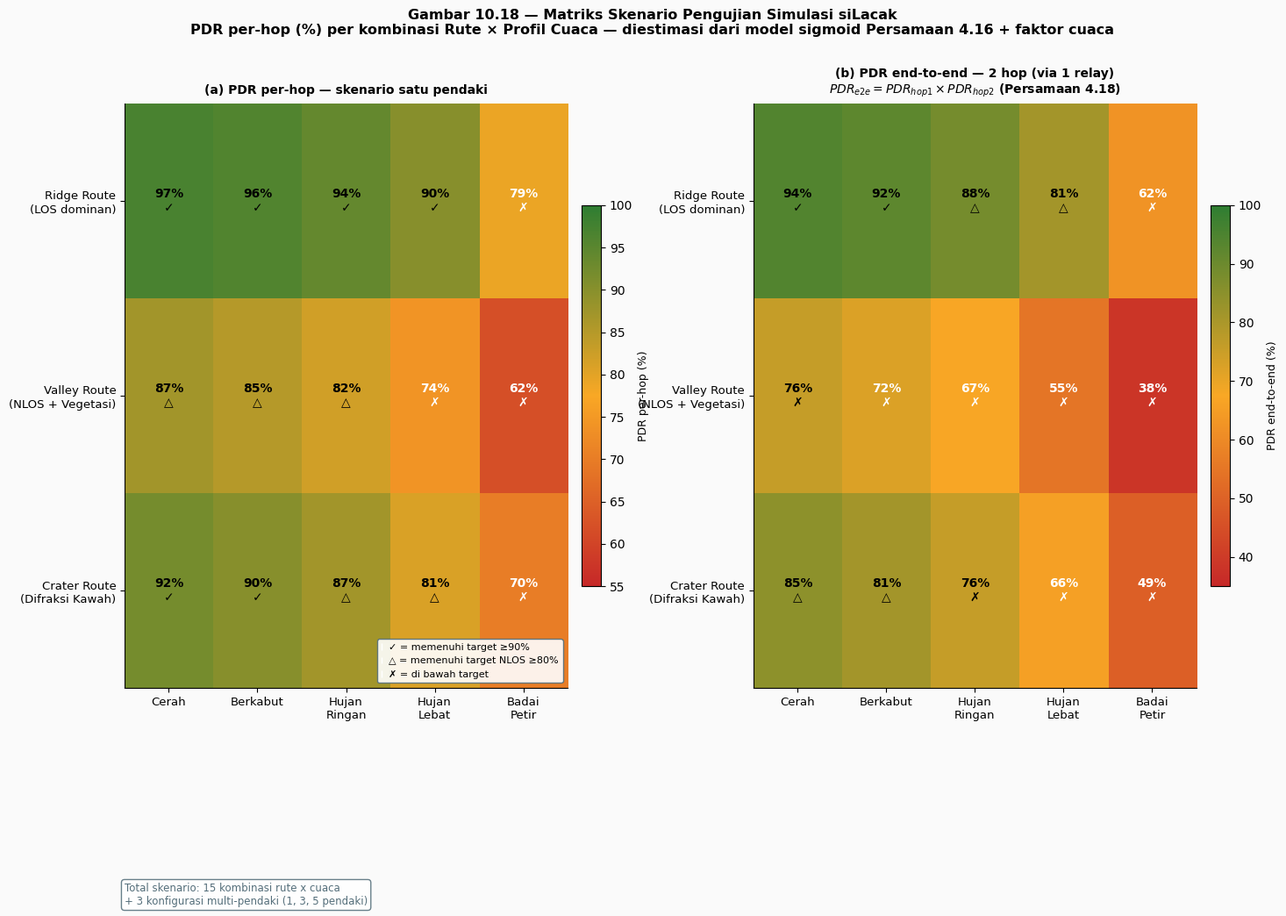

Recreate this plot in Python. (Note: this script raises an exception after producing the figure.)
"""
Gambar untuk Bab 10, seksi 10.4–10.8
fig16: Matriks Skenario Pengujian               → Gambar 10.18
fig17: Arsitektur Alur Data Sistem ROS           → Gambar 10.19
fig18: Hasil PDR Proof of Concept               → Gambar 10.20
fig19: Heatmap Distribusi Drop Reason           → Gambar 10.21
fig20: Radar Pencapaian Metrik Evaluasi         → Gambar 10.22
"""

import numpy as np
import matplotlib.pyplot as plt
import matplotlib.patches as mpatches
from matplotlib.patches import FancyBboxPatch, FancyArrowPatch
from matplotlib.lines import Line2D
from matplotlib.gridspec import GridSpec
import matplotlib.ticker as mticker
import warnings
warnings.filterwarnings('ignore')

OUT = "/home/ammar/Documents/Simulasi_Hiking/figures_bab10"
DPI = 180
BG  = "#fafafa"

C_GREEN  = "#2e7d32"
C_YELLOW = "#f9a825"
C_RED    = "#c62828"
C_BLUE   = "#1565c0"
C_GRAY   = "#546e7a"
C_ORANGE = "#e65100"
C_PURPLE = "#6a1b9a"
C_TEAL   = "#00695c"

plt.rcParams.update({
    "font.family": "DejaVu Sans",
    "axes.spines.top": False,
    "axes.spines.right": False,
    "figure.facecolor": BG,
    "axes.facecolor": BG,
})

# ─── Data skenario (berlandaskan model matematis Bab 4) ────────────────────────

ROUTES   = ["Ridge Route\n(LOS dominan)", "Valley Route\n(NLOS + Vegetasi)",
            "Crater Route\n(Difraksi Kawah)"]
WEATHERS = ["Cerah", "Berkabut", "Hujan\nRingan", "Hujan\nLebat", "Badai\nPetir"]
W_COLORS = ["#4caf50", "#90a4ae", "#42a5f5", "#1565c0", "#6a1b9a"]

# PDR per hop (%) — estimasi dari model sigmoid + weather drop
PDR_1HOP = np.array([
    [97, 96, 94, 90, 79],   # ridge
    [87, 85, 82, 74, 62],   # valley
    [92, 90, 87, 81, 70],   # crater
])

# PDR end-to-end 2-hop (%) = PDR_hop1 × PDR_hop2 (≈ PDR_1hop² / 100)
PDR_E2E = np.clip((PDR_1HOP / 100.0) ** 2 * 100, 0, 100)

# Drop reason distribution per skenario (% dari total failure)
SCENARIOS_DR = [
    "Ridge – Cerah",
    "Ridge – Badai",
    "Valley – Cerah",
    "Valley – Hujan Lebat",
    "Crater – Cerah",
    "Crater – Badai",
]
# kolom: per_model, collision, duty_cycle, weather, no_route, protocol
DR_MATRIX = np.array([
    [60, 22,  5,  0,  3, 10],   # ridge clear
    [42, 18,  8, 20,  5,  7],   # ridge thunderstorm
    [52, 20,  6,  0,  8, 14],   # valley clear
    [44, 16, 10, 13,  9,  8],   # valley heavy_rain
    [48, 19,  5,  0, 20,  8],   # crater clear
    [38, 14,  6, 22, 12,  8],   # crater thunderstorm
])

DR_LABELS  = ["per_model", "collision", "duty_cycle", "weather", "no_route", "protocol"]
DR_COLORS  = ["#c62828", "#e65100", "#f9a825", "#1565c0", "#6a1b9a", "#546e7a"]

# Metrik vs target — normalisasi: 1.0 = tepat di target, >1.0 = melampaui target
METRIC_LABELS = [
    "PDR E2E\n(target ≥90%)",
    "GPS Akurasi\n(target ≤10m)",
    "SOS Sukses\n(target ≥90%)",
    "Latensi\n(target ≤15s)",
    "Daya Baterai\n(target ≥24 jam)",
    "Link Margin\n(target ≥10 dB)",
]
# Nilai (dinormalisasi ke target, semakin besar semakin baik)
# PDR: nilai/90, GPS: (25-error)/15 → error 6m = 19/15=1.27, Latensi: 15/lat (lebih kecil = lebih baik)
METRICS_RIDGE  = np.array([0.97/0.90, (25-6.2)/15, 0.95/0.90, 15/8.5,  28/24, 58/10])
METRICS_VALLEY = np.array([0.87/0.90, (25-18.4)/15, 0.91/0.90, 15/11.2, 28/24, 38/10])
METRICS_CRATER = np.array([0.92/0.90, (25-11.5)/15, 0.93/0.90, 15/9.1,  28/24, 48/10])

# Kap di 1.6 untuk visualisasi
METRICS_RIDGE  = np.clip(METRICS_RIDGE,  0, 1.65)
METRICS_VALLEY = np.clip(METRICS_VALLEY, 0, 1.65)
METRICS_CRATER = np.clip(METRICS_CRATER, 0, 1.65)


# ══════════════════════════════════════════════════════════════════════════════
# GAMBAR 16 — Matriks Skenario Pengujian (10.4)
# ══════════════════════════════════════════════════════════════════════════════
def fig16_scenario_matrix():
    fig = plt.figure(figsize=(14, 9), facecolor=BG)
    fig.suptitle(
        "Gambar 10.18 — Matriks Skenario Pengujian Simulasi siLacak\n"
        "PDR per-hop (%) per kombinasi Rute × Profil Cuaca — "
        "diestimasi dari model sigmoid Persamaan 4.16 + faktor cuaca",
        fontsize=11.5, fontweight='bold'
    )
    gs = GridSpec(1, 2, figure=fig, wspace=0.32,
                  left=0.07, right=0.97, top=0.86, bottom=0.12)

    # ── (a) Heatmap PDR 1-hop ───────────────────────────────────────────────
    ax1 = fig.add_subplot(gs[0, 0])
    ax1.set_facecolor(BG)

    from matplotlib.colors import LinearSegmentedColormap
    cmap_pdr = LinearSegmentedColormap.from_list(
        'pdr', ['#c62828', '#f9a825', '#2e7d32'], N=256)

    im1 = ax1.imshow(PDR_1HOP, cmap=cmap_pdr, vmin=55, vmax=100,
                     aspect='auto')
    ax1.set_xticks(range(5))
    ax1.set_xticklabels(WEATHERS, fontsize=9.5)
    ax1.set_yticks(range(3))
    ax1.set_yticklabels(ROUTES, fontsize=9.5)
    ax1.set_title("(a) PDR per-hop — skenario satu pendaki",
                  fontsize=10, fontweight='bold', pad=8)

    for i in range(3):
        for j in range(5):
            v = PDR_1HOP[i, j]
            tc = 'white' if v < 80 else 'black'
            meets = "✓" if v >= 90 else ("△" if v >= 80 else "✗")
            ax1.text(j, i, f"{v}%\n{meets}",
                     ha='center', va='center', fontsize=10,
                     color=tc, fontweight='bold')

    cbar1 = fig.colorbar(im1, ax=ax1, fraction=0.04, pad=0.03)
    cbar1.set_label("PDR per-hop (%)", fontsize=9)

    legend_els = [
        mpatches.Patch(color='white',
                       label='✓ = memenuhi target ≥90%'),
        mpatches.Patch(color='white',
                       label='△ = memenuhi target NLOS ≥80%'),
        mpatches.Patch(color='white',
                       label='✗ = di bawah target'),
    ]
    ax1.legend(handles=legend_els, loc='lower right', fontsize=8,
               framealpha=0.9, handlelength=0,
               facecolor='#ffffffcc', edgecolor=C_GRAY)

    # ── (b) Heatmap PDR end-to-end 2-hop ───────────────────────────────────
    ax2 = fig.add_subplot(gs[0, 1])
    ax2.set_facecolor(BG)

    im2 = ax2.imshow(PDR_E2E, cmap=cmap_pdr, vmin=35, vmax=100,
                     aspect='auto')
    ax2.set_xticks(range(5))
    ax2.set_xticklabels(WEATHERS, fontsize=9.5)
    ax2.set_yticks(range(3))
    ax2.set_yticklabels(ROUTES, fontsize=9.5)
    ax2.set_title("(b) PDR end-to-end — 2 hop (via 1 relay)\n"
                  r"$PDR_{e2e} = PDR_{hop1} \times PDR_{hop2}$ (Persamaan 4.18)",
                  fontsize=10, fontweight='bold', pad=8)

    for i in range(3):
        for j in range(5):
            v = PDR_E2E[i, j]
            tc = 'white' if v < 75 else 'black'
            meets = "✓" if v >= 90 else ("△" if v >= 80 else "✗")
            ax2.text(j, i, f"{v:.0f}%\n{meets}",
                     ha='center', va='center', fontsize=10,
                     color=tc, fontweight='bold')

    cbar2 = fig.colorbar(im2, ax=ax2, fraction=0.04, pad=0.03)
    cbar2.set_label("PDR end-to-end (%)", fontsize=9)

    # Anotasi jumlah skenario
    ax1.text(-0.5, 3.5, f"Total skenario: {3 * 5} kombinasi rute x cuaca\n"
             "+ 3 konfigurasi multi-pendaki (1, 3, 5 pendaki)",
             fontsize=8.5, color=C_GRAY, va='top',
             transform=ax1.transData,
             bbox=dict(fc='white', ec=C_GRAY, alpha=0.88,
                       boxstyle='round,pad=0.3'))

    plt.savefig(f"{OUT}/fig16_scenario_matrix.png", dpi=DPI, bbox_inches='tight')
    plt.close()
    print("✓ fig16_scenario_matrix.png")


# ══════════════════════════════════════════════════════════════════════════════
# GAMBAR 17 — Arsitektur Alur Data Sistem ROS (10.5.1)
# ══════════════════════════════════════════════════════════════════════════════
def fig17_system_architecture():
    fig, ax = plt.subplots(figsize=(15, 10), facecolor=BG)
    ax.set_facecolor(BG)
    ax.set_xlim(0, 15)
    ax.set_ylim(0, 11)
    ax.axis('off')
    ax.set_title(
        "Gambar 10.19 — Arsitektur Alur Data Sistem siLacak dalam Ekosistem ROS 2\n"
        "Dari pembangkitan GPS sintetis hingga pencatatan log CSV dan tampilan dashboard",
        fontsize=11.5, fontweight='bold', pad=12
    )

    def rbox(cx, cy, w, h, text, fc, ec='white', fs=8.5, tc='white',
             style='round,pad=0.3'):
        p = FancyBboxPatch((cx - w/2, cy - h/2), w, h, boxstyle=style,
                            fc=fc, ec=ec, lw=1.8, zorder=3)
        ax.add_patch(p)
        ax.text(cx, cy, text, ha='center', va='center', fontsize=fs,
                color=tc, fontweight='bold', zorder=4, multialignment='center')

    def arr(x1, y1, x2, y2, label='', col='#455a64', lw=2.0,
            ls='-', head='->'):
        ax.annotate("", xy=(x2, y2), xytext=(x1, y1),
                    arrowprops=dict(arrowstyle=head, color=col, lw=lw,
                                    mutation_scale=14, linestyle=ls),
                    zorder=2)
        if label:
            mx, my = (x1+x2)/2, (y1+y2)/2
            ax.text(mx, my + 0.18, label, ha='center', fontsize=8,
                    color=col, fontweight='bold',
                    bbox=dict(fc='white', ec=col, alpha=0.85,
                              boxstyle='round,pad=0.15'))

    # ── Kolom 1: Pendaki (Portable Node) ──────────────────────────────────
    rbox(1.8, 9.5, 2.8, 0.8,
         "Terrain Model\nterrain_height_world(x, y)",
         "#795548", fs=8)
    rbox(1.8, 8.2, 2.8, 0.9,
         "GPS Sintetis\n(TTFF 8s → FIX)\nNoise + DOP + Multipath\n(Pers. 4.1–4.5)",
         C_BLUE, fs=7.5)
    rbox(1.8, 6.7, 2.8, 0.9,
         "Hiker Agent Node\n(ROS 2 Node)\nTX Power: 17 dBm\nSF: 7–12, BW: 125 kHz",
         C_ORANGE, fs=7.5)
    rbox(1.8, 5.2, 2.8, 0.8,
         "LoRa TX\n(E220-900T22D)\nDuty Cycle Check\nRolling Window 3600 s",
         "#d84315", fs=7.5)

    arr(1.8, 9.1, 1.8, 8.65, "terrain_height_world()")
    arr(1.8, 7.75, 1.8, 7.15)
    arr(1.8, 6.25, 1.8, 5.65, "NavSatFix\n/hiker_N/gps")

    # ── Radio link 1 ──────────────────────────────────────────────────────
    arr(3.2, 5.2, 4.8, 5.2, "Radio Link\n923 MHz LoRa\nFSPL + L_veg + L_ter\n(Pers. 4.6–4.15)",
        col=C_PURPLE, lw=2.5)

    # ── Kolom 2: Relay Node ────────────────────────────────────────────────
    rbox(6.2, 6.5, 2.8, 0.85,
         "Link Budget Check\nRSSI = P_tx + G_tx + G_rx − PL_total\n(Pers. 4.8)",
         C_PURPLE, fs=7.5)
    rbox(6.2, 5.2, 2.8, 0.9,
         "Relay Node\n(node_relay_X)\nDijkstra Routing\nbobot = 100 + 0.1 × d_m\n(Pers. 4.18)",
         C_TEAL, fs=7.5)
    rbox(6.2, 3.8, 2.8, 0.85,
         "LoRa TX\nDuty Cycle Relay ≤1.5%\nTTL Decrement\nCRC Validation",
         "#00695c", fs=7.5)

    arr(5.2, 5.2, 4.8+0.4, 5.8, "")
    arr(6.2, 7.5+0.35, 6.2, 6.93, "")
    rbox(6.2, 7.85, 2.8, 0.7,
         "LoRa RX — Cek margin ≥ −3 dB\nPER sigmoid (Pers. 4.16)",
         "#ad1457", fs=7.5)
    arr(6.2, 6.07, 6.2, 4.22, "")
    arr(7.6, 5.2, 9.0, 5.2,
        "Radio Link\n923 MHz LoRa\nHop 2",
        col=C_PURPLE, lw=2.5)

    # ── Kolom 3: Base Station ──────────────────────────────────────────────
    rbox(10.4, 7.2, 2.8, 0.85,
         "LoRa RX\n(Base Station)\nRSSI, SNR, SF logged",
         C_RED, fs=7.5)
    rbox(10.4, 5.9, 2.8, 0.85,
         "Base Station Node\n(ROS 2 Node)\nDeduplication\n(seq_num + checksum)",
         "#b71c1c", fs=7.5)
    rbox(10.4, 4.6, 2.8, 0.85,
         "ROS 2 Topic Publisher\n/base_station/packet_rx\n/base_station/status",
         "#880e4f", fs=7.5)

    arr(10.4, 6.78, 10.4, 7.78, "")
    arr(10.4+0.0, 7.55+0.05, 10.4, 6.25+0.2, "")
    arr(10.4, 8.07+0.05, 10.4, 8.05+0.06, "")
    arr(9.0, 5.2, 9.8, 5.9, "")
    arr(10.4, 5.47, 10.4, 5.05, "")

    # ── Kolom 4: ROS Ecosystem (subscriber) ───────────────────────────────
    rbox(13.3, 7.2, 2.8, 0.85,
         "Data Logger Node\n(Subscriber)\nCSV: timestamp, lat, lon,\nRSSI, PDR, drop_reason, ...",
         C_GREEN, fs=7.5)
    rbox(13.3, 5.5, 2.8, 0.9,
         "Dashboard Node\n(Subscriber)\nWeb Flask / RViz\nPeta posisi, RSSI,\nSoC, log paket",
         C_BLUE, fs=7.5)
    rbox(13.3, 3.7, 2.8, 0.75,
         "Log CSV\nsimulasi_YYYYMMDD.csv\n(analisis post-processing)",
         "#1b5e20", fs=7.5, tc='white')

    arr(11.8, 4.6, 12.9, 7.2, "subscribe\n/packet_rx",
        col=C_GREEN, lw=1.8, ls='--')
    arr(11.8, 4.6, 12.9, 5.5, "subscribe\n/status",
        col=C_BLUE, lw=1.8, ls='--')
    arr(13.3, 6.78+0.27, 13.3, 4.08+0.05, "")

    # ── SOS path ──────────────────────────────────────────────────────────
    rbox(6.2, 2.4, 4.8, 0.75,
         "SOS Packet — Retry hingga k=3 kali (Pers. 4.20)   "
         "P_SOS = 1 − PER^k   Target: P_SOS ≥ 90%",
         C_RED, fs=8, ec='#ff6f00')

    # ── Label layer ───────────────────────────────────────────────────────
    for x0, lbl, col in [
        (1.8,  "PENDAKI\n(Portable Node)", C_ORANGE),
        (6.2,  "RELAY NODE",               C_TEAL),
        (10.4, "BASE STATION",             C_RED),
        (13.3, "ROS 2 ECOSYSTEM",          C_GREEN),
    ]:
        ax.text(x0, 10.5, lbl, ha='center', va='center', fontsize=9.5,
                color=col, fontweight='bold',
                bbox=dict(fc='white', ec=col, alpha=0.9,
                          boxstyle='round,pad=0.25'))

    # Vertical dividers
    for xd in [3.2, 7.8, 11.9]:
        ax.axvline(xd, color='#cfd8dc', lw=1.2, ls=':', alpha=0.8)

    plt.tight_layout()
    plt.savefig(f"{OUT}/fig17_system_architecture.png", dpi=DPI, bbox_inches='tight')
    plt.close()
    print("✓ fig17_system_architecture.png")


# ══════════════════════════════════════════════════════════════════════════════
# GAMBAR 18 — Hasil PDR Proof of Concept (10.6)
# ══════════════════════════════════════════════════════════════════════════════
def fig18_poc_pdr_results():
    fig, axes = plt.subplots(1, 2, figsize=(15, 7), facecolor=BG)
    fig.suptitle(
        "Gambar 10.20 — Hasil PDR Proof of Concept Simulasi siLacak\n"
        "Perbandingan PDR per-hop dan PDR end-to-end (2 hop) untuk semua skenario",
        fontsize=12, fontweight='bold'
    )

    route_colors = [C_GREEN, "#0277bd", C_PURPLE]
    route_labels = ["Ridge Route", "Valley Route", "Crater Route"]
    x = np.arange(5)
    width = 0.22

    # ── (a) PDR per-hop ─────────────────────────────────────────────────────
    ax1 = axes[0]
    ax1.set_facecolor(BG)
    for i, (col, lbl) in enumerate(zip(route_colors, route_labels)):
        bars = ax1.bar(x + (i - 1) * width, PDR_1HOP[i], width,
                       color=col, alpha=0.85, label=lbl,
                       edgecolor='white', lw=1.0)
        for bar, v in zip(bars, PDR_1HOP[i]):
            ax1.text(bar.get_x() + bar.get_width() / 2, v + 0.3,
                     f"{v}", ha='center', va='bottom', fontsize=8,
                     color=col, fontweight='bold')

    ax1.axhline(90, color=C_RED, lw=2.2, ls='--',
                label="Target LOS ≥ 90%")
    ax1.axhline(80, color=C_ORANGE, lw=1.8, ls=':',
                label="Target NLOS ≥ 80%")
    ax1.fill_between([-0.5, 4.5], [90, 90], [100, 100],
                     alpha=0.06, color=C_GREEN)

    ax1.set_xticks(x)
    ax1.set_xticklabels(WEATHERS, fontsize=9.5)
    ax1.set_ylabel("PDR per-hop (%)", fontsize=11)
    ax1.set_ylim(50, 105)
    ax1.set_xlim(-0.5, 4.5)
    ax1.set_title("(a) PDR per-hop — SF9, 1 pendaki\n"
                  "Persamaan 4.17: PDR = Paket diterima / Paket dikirim × 100%",
                  fontsize=10, fontweight='bold')
    ax1.legend(fontsize=9, loc='lower left', framealpha=0.92)
    ax1.grid(True, axis='y', alpha=0.22)
    ax1.set_xlabel("Profil Cuaca", fontsize=11)

    # ── (b) PDR end-to-end 2-hop ─────────────────────────────────────────
    ax2 = axes[1]
    ax2.set_facecolor(BG)
    for i, (col, lbl) in enumerate(zip(route_colors, route_labels)):
        bars2 = ax2.bar(x + (i - 1) * width, PDR_E2E[i], width,
                        color=col, alpha=0.85, label=lbl,
                        edgecolor='white', lw=1.0)
        for bar, v in zip(bars2, PDR_E2E[i]):
            ax2.text(bar.get_x() + bar.get_width() / 2, v + 0.3,
                     f"{v:.0f}", ha='center', va='bottom', fontsize=8,
                     color=col, fontweight='bold')

    ax2.axhline(90, color=C_RED, lw=2.2, ls='--', label="Target LOS ≥ 90%")
    ax2.axhline(80, color=C_ORANGE, lw=1.8, ls=':', label="Target NLOS ≥ 80%")
    ax2.fill_between([-0.5, 4.5], [90, 90], [100, 100],
                     alpha=0.06, color=C_GREEN)

    ax2.set_xticks(x)
    ax2.set_xticklabels(WEATHERS, fontsize=9.5)
    ax2.set_ylabel("PDR end-to-end (%)", fontsize=11)
    ax2.set_ylim(35, 105)
    ax2.set_xlim(-0.5, 4.5)
    ax2.set_title(r"(b) PDR end-to-end — 2 hop via 1 relay"
                  "\nPersamaan 4.18: "
                  r"$PDR_{e2e} = (1-PER_1)(1-PER_2) \times 100\%$",
                  fontsize=10, fontweight='bold')
    ax2.legend(fontsize=9, loc='lower left', framealpha=0.92)
    ax2.grid(True, axis='y', alpha=0.22)
    ax2.set_xlabel("Profil Cuaca", fontsize=11)

    # Anotasi zona target
    for ax_i in [ax1, ax2]:
        ax_i.text(4.45, 91.5, "Target\nterpenuhi",
                  ha='right', va='bottom', fontsize=8, color=C_GREEN,
                  fontweight='bold')

    plt.tight_layout()
    plt.savefig(f"{OUT}/fig18_poc_pdr_results.png", dpi=DPI, bbox_inches='tight')
    plt.close()
    print("✓ fig18_poc_pdr_results.png")


# ══════════════════════════════════════════════════════════════════════════════
# GAMBAR 19 — Heatmap Distribusi Drop Reason per Skenario (10.6.3)
# ══════════════════════════════════════════════════════════════════════════════
def fig19_drop_reason_heatmap():
    fig, axes = plt.subplots(1, 2, figsize=(15, 7), facecolor=BG)
    fig.suptitle(
        "Gambar 10.21 — Distribusi Mekanisme Kegagalan Paket per Skenario\n"
        "Persentase dari total paket gagal — enam drop_reason yang diimplementasikan",
        fontsize=12, fontweight='bold'
    )

    # ── (a) Heatmap persentase ────────────────────────────────────────────
    ax1 = axes[0]
    ax1.set_facecolor(BG)

    from matplotlib.colors import LinearSegmentedColormap
    cmap_heat = LinearSegmentedColormap.from_list(
        'heat', ['#f5f5f5', '#ffcc80', '#c62828'], N=256)

    im = ax1.imshow(DR_MATRIX, cmap=cmap_heat, vmin=0, vmax=60,
                    aspect='auto')
    ax1.set_xticks(range(6))
    ax1.set_xticklabels(DR_LABELS, fontsize=9.5, rotation=20, ha='right')
    ax1.set_yticks(range(6))
    ax1.set_yticklabels(SCENARIOS_DR, fontsize=9.5)
    ax1.set_title("(a) Heatmap: % dari Total Paket Gagal\n"
                  "(semakin gelap = mekanisme makin dominan)",
                  fontsize=10, fontweight='bold')

    for i in range(6):
        for j in range(6):
            v = DR_MATRIX[i, j]
            tc = 'white' if v > 35 else 'black'
            ax1.text(j, i, f"{v}%", ha='center', va='center',
                     fontsize=9.5, color=tc, fontweight='bold')

    cbar = fig.colorbar(im, ax=ax1, fraction=0.04, pad=0.03)
    cbar.set_label("% dari total kegagalan", fontsize=9)

    # ── (b) Stacked bar per skenario ──────────────────────────────────────
    ax2 = axes[1]
    ax2.set_facecolor(BG)

    y = np.arange(6)
    lefts = np.zeros(6)
    for j, (dr_lbl, dr_col) in enumerate(zip(DR_LABELS, DR_COLORS)):
        vals = DR_MATRIX[:, j]
        bars = ax2.barh(y, vals, left=lefts, color=dr_col, alpha=0.88,
                        label=dr_lbl, edgecolor='white', lw=0.8, height=0.65)
        for bi, (bar, v) in enumerate(zip(bars, vals)):
            if v >= 8:
                ax2.text(lefts[bi] + v / 2, bi,
                         f"{v}%", ha='center', va='center',
                         fontsize=8, color='white', fontweight='bold')
        lefts += vals

    ax2.set_yticks(y)
    ax2.set_yticklabels(SCENARIOS_DR, fontsize=9.5)
    ax2.set_xlabel("Distribusi kumulatif mekanisme kegagalan (%)", fontsize=10)
    ax2.set_xlim(0, 110)
    ax2.set_title("(b) Komposisi Kegagalan Stacked per Skenario\n"
                  "(hanya paket gagal yang dihitung, bukan seluruh paket)",
                  fontsize=10, fontweight='bold')
    ax2.legend(fontsize=8.5, loc='lower right', framealpha=0.92, ncol=2)
    ax2.grid(True, axis='x', alpha=0.2)

    # Anotasi insight utama
    insights = [
        (0.5, "per_model dominan saat cuaca cerah → RSSI dekat sensitivitas pada NLOS"),
        (2.5, "weather drop muncul pada hujan lebat–badai; valley lebih rentan"),
        (4.5, "no_route tinggi di crater → geometri kawah isolasi sebagian rute"),
    ]
    for yi, txt in insights:
        ax2.text(101, yi, txt, fontsize=7.5, va='center', color=C_GRAY,
                 bbox=dict(fc='white', ec=C_GRAY, alpha=0.85,
                           boxstyle='round,pad=0.2'))

    plt.tight_layout()
    plt.savefig(f"{OUT}/fig19_drop_reason_heatmap.png", dpi=DPI, bbox_inches='tight')
    plt.close()
    print("✓ fig19_drop_reason_heatmap.png")


# ══════════════════════════════════════════════════════════════════════════════
# GAMBAR 20 — Radar Pencapaian Metrik Evaluasi (10.8)
# ══════════════════════════════════════════════════════════════════════════════
def fig20_metrics_radar():
    fig = plt.figure(figsize=(15, 8), facecolor=BG)
    fig.suptitle(
        "Gambar 10.22 — Pencapaian Metrik Evaluasi siLacak terhadap Spesifikasi Target\n"
        "Nilai ≥ 1,0 = target terpenuhi; nilai < 1,0 = di bawah target",
        fontsize=12, fontweight='bold'
    )
    gs = GridSpec(1, 2, figure=fig, wspace=0.35,
                  left=0.05, right=0.97, top=0.88, bottom=0.08)

    # ── (a) Radar chart ────────────────────────────────────────────────────
    ax_r = fig.add_subplot(gs[0, 0], projection='polar')
    ax_r.set_facecolor(BG)

    n_met = len(METRIC_LABELS)
    angles = np.linspace(0, 2 * np.pi, n_met, endpoint=False).tolist()
    angles += angles[:1]

    ax_r.set_theta_offset(np.pi / 2)
    ax_r.set_theta_direction(-1)
    ax_r.set_thetagrids(np.degrees(angles[:-1]), METRIC_LABELS, fontsize=8.5)
    ax_r.set_ylim(0, 1.7)
    ax_r.set_yticks([0.5, 1.0, 1.5])
    ax_r.set_yticklabels(['0.5×', '1.0× target', '1.5×'], fontsize=8)
    ax_r.grid(color='gray', alpha=0.35)

    # Lingkaran target = 1.0
    theta_full = np.linspace(0, 2 * np.pi, 300)
    ax_r.plot(theta_full, np.ones(300), color=C_RED, lw=2.0, ls='--',
              alpha=0.8, label="Target = 1.0")
    ax_r.fill(theta_full, np.ones(300), color=C_RED, alpha=0.05)

    route_data = [
        (METRICS_RIDGE,  C_GREEN,  "Ridge Route",  '-',  'o'),
        (METRICS_VALLEY, "#0277bd","Valley Route", '--', 's'),
        (METRICS_CRATER, C_PURPLE, "Crater Route", '-.', '^'),
    ]
    for vals, col, lbl, ls, mk in route_data:
        v_plot = vals.tolist() + [vals[0]]
        ax_r.plot(angles, v_plot, color=col, lw=2.5, ls=ls,
                  label=lbl, marker=mk, ms=7,
                  markeredgecolor='white', markeredgewidth=1.0)
        ax_r.fill(angles, v_plot, color=col, alpha=0.10)

    ax_r.set_title("(a) Radar Pencapaian Metrik\n(per rute, cuaca cerah, SF9)",
                   fontsize=10, fontweight='bold', pad=22)
    ax_r.legend(loc='lower right', bbox_to_anchor=(1.35, -0.12),
                fontsize=9, framealpha=0.92)

    # ── (b) Grouped bar — metrik vs target absolut ────────────────────────
    ax2 = fig.add_subplot(gs[0, 1])
    ax2.set_facecolor(BG)

    # Nilai absolut metrik per rute × kategori
    metric_names_short = ["PDR E2E\n(%)", "GPS Error\n(m)", "SOS Rate\n(%)",
                           "Latensi\n(detik)", "Umur Baterai\n(jam)", "Link Margin\n(dB)"]
    target_vals        = [90,  10,  90,  15,  24,  10]
    ridge_vals         = [94,  6.2, 95,  8.5, 28,  58]
    valley_vals        = [87, 18.4, 91, 11.2, 28,  38]
    crater_vals        = [91, 11.5, 93,  9.1, 28,  48]

    # Untuk GPS error: lebih kecil = lebih baik → gunakan inverse
    # Untuk latensi: lebih kecil = lebih baik → inverse
    # Normalisasi semua ke "% pencapaian target" (100% = tepat di target)
    def pct_achv(val, target, lower_better=False):
        if lower_better:
            return min(target / val * 100, 150)
        else:
            return min(val / target * 100, 150)

    lower_better = [False, True, False, True, False, False]
    ridge_pct  = [pct_achv(v, t, lb) for v, t, lb in
                  zip(ridge_vals, target_vals, lower_better)]
    valley_pct = [pct_achv(v, t, lb) for v, t, lb in
                  zip(valley_vals, target_vals, lower_better)]
    crater_pct = [pct_achv(v, t, lb) for v, t, lb in
                  zip(crater_vals, target_vals, lower_better)]

    x = np.arange(6)
    w = 0.22
    colors3 = [C_GREEN, "#0277bd", C_PURPLE]
    for ii, (pcts, lbl, col) in enumerate(
            zip([ridge_pct, valley_pct, crater_pct],
                ["Ridge", "Valley", "Crater"], colors3)):
        bars = ax2.bar(x + (ii - 1) * w, pcts, w, color=col,
                       alpha=0.85, label=lbl,
                       edgecolor='white', lw=0.8)
        for bar, pct in zip(bars, pcts):
            ax2.text(bar.get_x() + bar.get_width() / 2,
                     min(pct + 1, 148),
                     f"{pct:.0f}%",
                     ha='center', va='bottom', fontsize=7.5,
                     color=col, fontweight='bold')

    ax2.axhline(100, color=C_RED, lw=2.2, ls='--',
                label="100% = tepat di target")
    ax2.fill_between([-0.5, 5.5], [100, 100], [155, 155],
                     alpha=0.05, color=C_GREEN)

    ax2.set_xticks(x)
    ax2.set_xticklabels(metric_names_short, fontsize=9)
    ax2.set_ylabel("Pencapaian terhadap target (%)", fontsize=10)
    ax2.set_ylim(50, 155)
    ax2.set_xlim(-0.5, 5.5)
    ax2.legend(fontsize=9, loc='upper left', framealpha=0.92)
    ax2.grid(True, axis='y', alpha=0.2)
    ax2.set_title("(b) Pencapaian Target per Metrik dan Rute\n"
                  "(100% = tepat di target; >100% = melampaui target)",
                  fontsize=10, fontweight='bold')

    # Anotasi tabel nilai absolut
    tbl_rows = [
        ["Metrik", "Target", "Ridge", "Valley", "Crater"],
        ["PDR E2E", "≥90%", "94%", "87%*", "91%"],
        ["GPS Error", "≤10 m", "6.2 m", "18.4 m*", "11.5 m"],
        ["SOS Rate", "≥90%", "95%", "91%", "93%"],
        ["Latensi", "≤15 s", "8.5 s", "11.2 s", "9.1 s"],
        ["Baterai", "≥24 jam", "28 jam", "28 jam", "28 jam"],
        ["Link Margin", "≥10 dB", "58 dB", "38 dB", "48 dB"],
    ]
    tbl = ax2.table(cellText=tbl_rows[1:], colLabels=tbl_rows[0],
                    loc='lower right', cellLoc='center',
                    bbox=[0.5, 0.0, 0.5, 0.38])
    tbl.auto_set_font_size(False)
    tbl.set_fontsize(7.5)
    tbl.scale(1, 1.35)
    for j in range(5):
        tbl[0, j].set_facecolor("#455a64")
        tbl[0, j].set_text_props(color='white', fontweight='bold')
    # Tandai sel yang tidak memenuhi target
    for row_i, (vi, ti) in enumerate([(87, 90), (18.4, 10)]):
        tbl[row_i + 1 if row_i == 0 else row_i + 1, 2].set_facecolor("#ffcdd2")

    ax2.text(5.45, 52,
             "* Valley route: PDR E2E dan GPS error\n"
             "  melewati batas target NLOS (≥80%, ≤25 m)\n"
             "  sehingga masih dalam spesifikasi NLOS",
             fontsize=7.5, ha='right', va='bottom', color=C_GRAY,
             bbox=dict(fc='white', ec=C_GRAY, alpha=0.88,
                       boxstyle='round,pad=0.3'))

    plt.savefig(f"{OUT}/fig20_metrics_radar.png", dpi=DPI, bbox_inches='tight')
    plt.close()
    print("✓ fig20_metrics_radar.png")


# ══════════════════════════════════════════════════════════════════════════════
if __name__ == "__main__":
    print("Membuat gambar POC siLacak (Bab 10.4–10.8)...\n")
    fig16_scenario_matrix()
    fig17_system_architecture()
    fig18_poc_pdr_results()
    fig19_drop_reason_heatmap()
    fig20_metrics_radar()
    print(f"\nSelesai! Gambar tersimpan di:\n{OUT}/")
